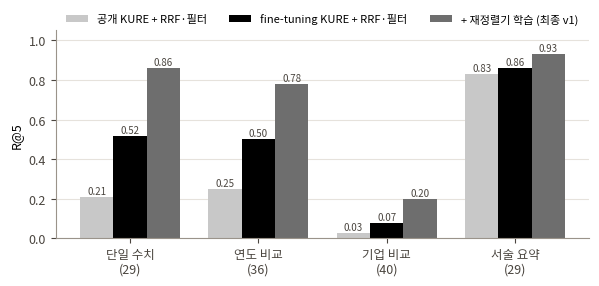
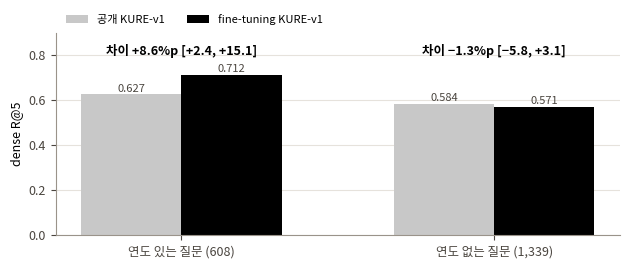

Source code (Python) for these figures, in order:
import matplotlib
matplotlib.use("Agg")
import matplotlib.pyplot as plt
from matplotlib import font_manager as fm
fm.fontManager.addfont("/usr/share/fonts/opentype/noto/NotoSansCJK-Regular.ttc")
plt.rcParams["font.family"]="Noto Sans CJK JP"
plt.rcParams["axes.unicode_minus"]=False
GRAY="#C8C8C8"; INK="#000000"; ORG="#6E6E6E"; GRID="#E6E2DC"
def style(ax):
    for s in ("top","right"): ax.spines[s].set_visible(False)
    for s in ("left","bottom"): ax.spines[s].set_color("#9A938A")
    ax.tick_params(colors="#4A453F", labelsize=9)
    ax.yaxis.grid(True,color=GRID,lw=0.8); ax.set_axisbelow(True)
# Fig 1: own eval set v1 test (first use) R@5 by type
types=["단일 수치\n(29)","연도 비교\n(36)","기업 비교\n(40)","서술 요약\n(29)"]
pub=[0.207,0.250,0.025,0.828]; ft=[0.517,0.500,0.075,0.862]; fin=[0.862,0.778,0.200,0.931]
fig,ax=plt.subplots(figsize=(6.4,3.0),dpi=200); style(ax)
import numpy as np
x=np.arange(4); w=0.26
for i,(v,c,l) in enumerate([(pub,GRAY,"공개 KURE + RRF·필터"),(ft,INK,"fine-tuning KURE + RRF·필터"),(fin,ORG,"+ 재정렬기 학습 (최종 v1)")]):
    b=ax.bar(x+(i-1)*w,v,w,color=c,label=l)
    for xx,vv in zip(x+(i-1)*w,v): ax.text(xx,vv+0.015,f"{vv:.2f}",ha="center",fontsize=7,color="#4A453F")
ax.set_xticks(x); ax.set_xticklabels(types,fontsize=9); ax.set_ylim(0,1.05); ax.set_ylabel("R@5",fontsize=9)
ax.legend(frameon=False,fontsize=8,loc="upper left",ncol=3,bbox_to_anchor=(0,1.13))
fig.tight_layout(); fig.savefig("fig1_type_r5.png"); plt.close(fig)
# Fig 2: FDB test dense R@5 by year present/absent
fig,ax=plt.subplots(figsize=(6.4,2.8),dpi=200); style(ax)
groups=["연도 있는 질문 (608)","연도 없는 질문 (1,339)"]
pubv=[0.627,0.584]; ftv=[0.712,0.571]; diff=["+8.6%p [+2.4, +15.1]","−1.3%p [−5.8, +3.1]"]
x=np.arange(2); w=0.32
ax.bar(x-w/2,pubv,w,color=GRAY,label="공개 KURE-v1"); ax.bar(x+w/2,ftv,w,color=INK,label="fine-tuning KURE-v1")
for xx,v in zip(x-w/2,pubv): ax.text(xx,v+0.012,f"{v:.3f}",ha="center",fontsize=8,color="#4A453F")
for xx,v in zip(x+w/2,ftv): ax.text(xx,v+0.012,f"{v:.3f}",ha="center",fontsize=8,color="#4A453F")
for xx,d,c in zip(x,diff,["#000000","#000000"]): ax.text(xx,0.80,"차이 "+d,ha="center",fontsize=9,color=c,fontweight="bold")
ax.set_xticks(x); ax.set_xticklabels(groups,fontsize=9); ax.set_ylim(0,0.9); ax.set_ylabel("dense R@5",fontsize=9)
ax.legend(frameon=False,fontsize=8,loc="upper left",ncol=2,bbox_to_anchor=(0,1.14))
fig.tight_layout(); fig.savefig("fig2_year_r5.png"); plt.close(fig)
